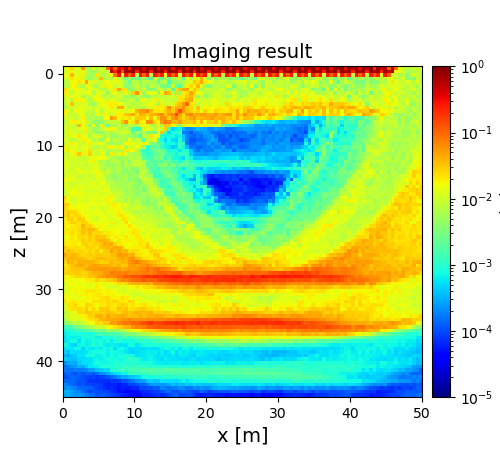

Source data for this figure (header and first rows):
1.199697028549860309e-02, 1.788245635918028417e-02, 2.681104270908033632e-02, 1.124078125685636087e-02, 1.183866804462427140e-02, 5.453142936753391234e-02, 4.838377174735250183e-03, 6.483587189640396126e-03, 1.267612658369380099e-02, 6.974323097086407644e-03, 1.028160290777868462e-02, 7.412157721275593018e-03, 9.473388347678864119e-02, 3.190428246751872976e-01, 9.367366254327003094e-02, 2.974058565438553181e-01, 2.805713685057335538e-01, 6.114214080738928914e-01, 2.284419255633942381e-01, 7.484241405550288162e-01, 5.588438712668054587e-01, 1.000000000000000000e+00, 3.279159546149119642e-01, 7.480328395137912922e-01
1.189789442083566927e-02, 1.312393676080708151e-02, 1.716274375639530517e-02, 1.161192306863616068e-02, 1.333651002377865200e-02, 1.749980356846948457e-02, 6.887390642572680140e-03, 6.275267975517236606e-03, 4.405326061381655174e-03, 6.757862092713479152e-03, 1.072290815853869060e-02, 7.399474969590306983e-03, 9.538784113135448731e-03, 6.066838472537966487e-01, 2.471111980719006562e-01, 6.158253263548739698e-01, 1.358000055507060932e-01, 7.887600383265926940e-01, 6.132908885919814423e-01, 7.462800214792675302e-01, 2.460137965357491185e-01, 8.319333303934766111e-01, 6.265699568813259956e-01, 7.493410053310876062e-01
1.625674970250626933e-02, 1.245593803217773590e-02, 3.891531641477630893e-02, 1.338958085311856006e-02, 1.211195171971578624e-02, 1.840039064494831955e-02, 6.041086512537363444e-03, 5.589918152651272842e-03, 5.800511883975747150e-03, 2.005005092593831542e-02, 7.652835659956086500e-03, 6.145246321767474686e-03, 9.471613208619548974e-03, 1.561665015787469350e-02, 9.620744455682414542e-02, 2.598935472880278819e-01, 1.014559550176459199e-02, 2.696398275747857176e-01, 1.150098179871262422e-01, 2.505576882120327253e-01, 6.438672992739345909e-03, 2.686533557767196712e-01, 1.100405678687473854e-01, 2.406473167974694793e-01
1.163492700881900085e-02, 9.767461533422640979e-03, 2.109345557587462630e-02, 1.496744362850811055e-02, 1.943810476450926611e-02, 9.044368317318056058e-03, 6.697544588031620512e-03, 5.103760507637322523e-03, 6.232730584043073147e-03, 8.537560552727641028e-03, 3.422930217325657887e-02, 4.477029901115441371e-03, 9.510263524490570469e-03, 5.946951649407124230e-03, 1.365021589069606404e-02, 8.272438209524366620e-03, 6.769122549178704061e-03, 2.859048311002707846e-03, 4.109962688903104691e-03, 3.400667370845056499e-03, 2.496532134246098704e-03, 3.584546244857647265e-03, 6.014877155524525620e-03, 2.330042910358676514e-03
8.485103289840619303e-03, 6.938160829010649698e-03, 1.632616563884682279e-02, 1.595223127537684013e-02, 2.119815501864602200e-02, 1.695422945260514555e-02, 4.867067051531365207e-02, 1.126450844942319431e-02, 1.185689565516386858e-02, 1.051439938990405762e-02, 8.218574292392507100e-03, 1.874395468052863709e-02, 1.491832498457109843e-02, 1.268058816409931185e-02, 1.410904934681886554e-02, 1.167027161208815909e-02, 1.030199809979745994e-02, 5.112636522660009286e-03, 2.638229935013571090e-03, 7.598308330733792582e-03, 7.496317629844571201e-03, 3.532922118864406571e-03, 7.520869218636688086e-03, 6.641664371798393536e-03
7.537468156273721687e-03, 6.807809560272055915e-03, 1.618697615205515541e-02, 1.789079742875812271e-02, 8.123337831025482375e-03, 5.978516597884448239e-03, 1.890844871396619303e-02, 1.320767283027237705e-02, 8.410599244014025505e-03, 5.581121539283150773e-03, 1.270242382448912195e-02, 1.037185055789132879e-02, 1.754009924055024636e-02, 1.589295253834053026e-02, 7.841518935691158682e-03, 1.294627133887173501e-02, 7.809644296509570503e-03, 3.936411912188911115e-03, 3.993646570566767445e-03, 6.326295929071005901e-03, 9.068769363017512714e-03, 5.045956730513349343e-03, 6.750959437537490566e-03, 3.745659304538693016e-03
2.220449700889278247e-02, 1.043847767827197660e-02, 1.246627013264342901e-02, 1.796276736689102552e-02, 1.336838498161739379e-02, 1.210532415083622262e-02, 6.824249145687344247e-03, 1.526883671675445357e-02, 1.015122515273087118e-02, 1.070227359763655656e-02, 6.862379634781871213e-03, 7.104753580803548595e-03, 9.394115928648623035e-03, 1.217032815296941080e-02, 2.269386336333079068e-02, 4.794343021718488335e-02, 2.008277522009243796e-02, 2.220994176635510825e-02, 3.493446950600465409e-03, 4.704241634430455718e-03, 8.712233883218501590e-03, 4.614308640731043000e-03, 1.237038424437725097e-02, 3.863371198982266420e-03
1.962851784734211472e-02, 9.193991911950742668e-03, 9.214749207048627752e-03, 1.333556015841322329e-02, 1.224107470227198124e-02, 1.115592226004205947e-02, 1.438462155474357074e-02, 1.622668682677489566e-02, 5.549092641985376578e-03, 1.209030824065360742e-02, 1.261213288020275082e-02, 7.987689293942392202e-03, 4.390208175876058119e-03, 1.387596579192535394e-02, 1.625813559031713540e-02, 8.848862996508524009e-03, 7.278123781404002325e-03, 1.819386411478971996e-02, 8.273333442106791183e-03, 2.689353007703918289e-02, 6.056647577540716365e-02, 2.084161279715640927e-02, 4.531983505333984572e-03, 1.116154099197606137e-02
1.010042985255257819e-02, 1.912073497932844854e-02, 1.361160507260071248e-02, 1.321745649804991277e-02, 1.245529168999351746e-02, 5.777303622993351477e-03, 8.008375934390764284e-03, 7.487657220421710391e-03, 1.342570537132002119e-02, 1.628978489460880530e-02, 9.131245772844531067e-03, 6.332069526078764818e-03, 1.012486160687317734e-02, 5.624579732078741588e-03, 1.023542277105135047e-02, 1.080311496219558270e-02, 1.002966230803027659e-02, 4.196200404107970801e-03, 5.649393239874244549e-03, 4.112548323161268303e-03, 7.838973637974016445e-03, 7.753687158719890955e-03, 5.321446960617945074e-03, 3.785035375406822777e-03
1.053199893456812676e-02, 1.231873294069244645e-02, 6.896265313083755483e-03, 1.843123875525679370e-02, 1.826731790531022082e-02, 1.795630739267351297e-02, 7.854407273913600884e-03, 6.938180020282180838e-03, 9.957820190786906278e-03, 1.686154117829716942e-02, 1.464535016967922695e-02, 1.127945727881221605e-02, 1.079780677182358081e-02, 1.487309627312824283e-02, 1.084076957297704612e-02, 8.332587010661484522e-03, 6.826509534809007546e-03, 7.265955833365604979e-03, 8.585109569979621283e-03, 7.892125662003984451e-03, 4.789345484634028628e-03, 1.318857592306597187e-02, 1.290698594180350947e-02, 1.057743219459068851e-02
8.504268064606211597e-03, 1.218854118658533291e-02, 3.321001844146004994e-02, 1.025242830591836275e-02, 1.029508921020499783e-02, 1.327115265452166043e-02, 1.266687719744510887e-02, 6.351019627431010207e-03, 4.661297693045641719e-03, 7.868542395342306706e-03, 1.650198340302088187e-02, 1.517290938470852897e-02, 1.984516484099825909e-02, 1.925142080578523193e-02, 1.929915234321400927e-02, 1.617124758066380841e-02, 1.257795971356339554e-02, 8.110718619402971022e-03, 8.993590442783323119e-03, 6.524299133564353051e-03, 8.706755900637052834e-03, 6.504360709808584134e-03, 1.164994066993015054e-02, 1.259894305231010724e-02
6.218390032732857946e-03, 1.010470415815883059e-02, 1.102399524721715124e-02, 9.548885775367804696e-03, 1.799262051686733102e-02, 1.067575072784561312e-02, 1.083231277537420253e-02, 1.330507409487889474e-02, 9.113679810430456649e-03, 1.160136565131416296e-02, 9.904479809697013318e-03, 1.247686679824782686e-02, 1.454874182641923731e-02, 2.131694205162920630e-02, 1.110442889111615088e-02, 4.216739172494822496e-02, 4.343576195237183746e-02, 1.188648581934568724e-02, 6.821242515664147597e-03, 1.216985805857437146e-02, 6.590469872594315222e-03, 1.021421898446533971e-02, 6.645514958366229193e-03, 1.291449710114550564e-02
1.734291290158362572e-02, 1.265793712092377378e-02, 8.303092805728832376e-03, 1.527567075233874153e-02, 1.624308454398012969e-02, 1.103262445704772908e-02, 9.808765745658481680e-03, 8.781316307331239399e-03, 7.967207859328199332e-03, 1.534641152040802994e-02, 6.862276725171524878e-03, 1.262225992854004546e-02, 1.283533169008502055e-02, 1.366077716715101073e-02, 1.258394159939449364e-02, 1.523717281616910647e-02, 1.297019103440369935e-02, 1.124533445634097462e-02, 1.508885573936622967e-02, 1.559155668876285351e-02, 3.882847628773392762e-02, 5.152374834209515891e-02, 5.281253649247843324e-02, 6.810521127019059096e-02
1.678452397021992434e-02, 7.243738856837485945e-03, 1.008906289972894520e-02, 8.592919637985280135e-03, 1.193260486484393201e-02, 1.465996034124197704e-02, 5.043624112477129197e-03, 8.864874772646970727e-03, 5.908973017072909582e-03, 1.330698217689707877e-02, 1.128557592268084747e-02, 1.880120352884203164e-02, 1.299593567192725008e-02, 8.624056458986588056e-03, 1.896565617429416331e-02, 1.927301000128102751e-02, 1.916542219097865790e-02, 2.987600258689450394e-02, 3.283364954394835805e-02, 4.850729094840114386e-02, 2.286163349911602555e-02, 4.463718345919007180e-02, 3.762609499176339245e-02, 2.655919154747863123e-02
1.040711104431868428e-02, 1.284972312677193883e-02, 1.071126620139700898e-02, 8.164310874114510952e-03, 1.166518944963896437e-02, 1.857348398670578132e-02, 8.419979497109562894e-03, 6.101697176287628269e-03, 6.579876228221897237e-03, 5.640717205515870768e-03, 6.301773807304133362e-03, 1.558152053157809899e-02, 1.684309304632712612e-02, 5.275499005695029331e-02, 3.283542923549642722e-02, 1.574889211393384197e-02, 2.217870170295900209e-02, 1.849019151075661019e-02, 2.355433686825989664e-02, 1.226574491727230876e-02, 3.020856015051429436e-02, 2.993573192789112519e-02, 2.855814210000612655e-02, 1.777698378994448797e-02
8.082625281581766116e-03, 1.040829644367181027e-02, 1.880529943148530336e-02, 1.888316390528388053e-02, 1.304203705581695634e-02, 1.734114155644062710e-02, 8.287943219671089351e-03, 8.868344495193901736e-03, 4.380032230556613580e-03, 4.154350757041448856e-03, 4.047149772000466043e-03, 6.137542345133235530e-03, 7.290209663574344530e-03, 9.367610361479360506e-03, 8.844063608671766732e-03, 1.020088922469821607e-02, 3.187679430437033445e-02, 5.530414821464715858e-02, 1.749027256791066062e-02, 2.119595438628939232e-02, 4.210549455441300881e-02, 1.835375676320846750e-02, 1.814410043510655476e-02, 6.569341796564528990e-02
1.098708977374852382e-02, 8.093563670352419206e-03, 9.811095191978629754e-03, 7.673492763386613111e-03, 3.611698674575194307e-02, 1.469628865866871512e-02, 8.742699961482237186e-03, 4.852629218216008428e-03, 1.621950626724474875e-02, 4.006534330385849718e-03, 1.438784294903949941e-02, 6.433734296829661525e-03, 2.557166687808028020e-03, 5.535435929178119871e-03, 5.923904937163835920e-03, 8.625539488539635605e-03, 5.826533740553617620e-03, 5.124439513553393118e-03, 7.815312475560368469e-03, 6.360589191774372250e-03, 6.301551635858891436e-03, 1.019962229005220121e-02, 1.731240352944975538e-02, 1.128727451564475945e-02
1.077364673339172886e-02, 1.029545166393059340e-02, 1.175631632411573008e-02, 9.914886304221713284e-03, 1.189014472460504096e-02, 1.405383075366511969e-02, 1.945134024140065393e-02, 7.388766671016324707e-03, 5.065041620113410435e-03, 5.035149612124122272e-03, 8.408532468082612413e-03, 1.127883375497183011e-02, 1.378512394352403476e-02, 1.933666061785302773e-02, 1.306855960936273951e-02, 6.942025429143252289e-03, 6.549027051470169940e-03, 8.893930939616193423e-03, 5.272738512055781361e-03, 1.373166763152940031e-03, 1.167327229450134795e-03, 1.631355720692671254e-03, 1.207361984507109715e-02, 1.540036939690065873e-02
9.149229169810877207e-03, 1.982230603918642628e-02, 1.125039127382666641e-02, 9.010808803725147559e-03, 1.023923262779248208e-02, 1.057499678395558765e-02, 2.039138456312529490e-02, 6.986039459996784898e-03, 6.490803612397200509e-03, 4.283983203993695088e-03, 3.880211337084720543e-03, 6.989865949813658767e-03, 7.634201074595245960e-03, 5.887573917668010269e-03, 8.224562161751347925e-03, 9.016022162966720252e-03, 1.194657769122252529e-02, 1.136517030872584086e-02, 7.625923520202313247e-03, 2.593275052155641271e-03, 5.058167021722801207e-03, 3.898031930596595161e-03, 6.216975141991475454e-03, 3.373893117120674474e-03
1.051248811314825851e-02, 8.873108835671245087e-03, 1.464263789321998410e-02, 1.512375492758465285e-02, 2.118018286737937891e-02, 1.373232834236801092e-02, 1.309538682699894381e-02, 6.575944894261771638e-03, 1.072478861700189821e-02, 1.164432336190966005e-02, 9.815305991921277617e-03, 3.845831013834115353e-03, 8.006296374615381670e-03, 5.234809108045939373e-03, 4.318009963647315846e-03, 6.010765111796961824e-03, 7.981941288307852628e-03, 5.978475976360449543e-03, 5.475625443710024909e-03, 4.137586940784160165e-03, 3.308618156254591013e-03, 1.745567262308093384e-03, 6.658300467982297688e-03, 8.998918236762080275e-03
1.393142512554670920e-02, 1.017620437550922907e-02, 7.283605543722967979e-03, 8.135790826153293728e-03, 1.172795868565577534e-02, 1.949357650483505774e-02, 1.779259022424305864e-02, 1.227289526533682437e-02, 6.319769479671011499e-03, 7.940200730501180068e-03, 4.429682635835575921e-03, 7.001078912741712061e-03, 1.560191934240916060e-02, 5.608402714022514904e-03, 1.082481882765996134e-02, 5.710486204981209818e-03, 7.396593370447591791e-03, 6.733654529363350405e-03, 1.483362404551442221e-02, 6.966389313103924646e-03, 1.045908487139363824e-02, 6.011615105613416117e-03, 1.966540016716060088e-03, 7.243235945211093200e-03
9.434855563287861471e-03, 1.357951367227082894e-02, 1.934189295266618494e-02, 1.400238398894310295e-02, 9.947301108379923498e-03, 9.380228285094771579e-03, 1.223115615134285142e-02, 1.990303547450402583e-02, 1.212320383248306765e-02, 1.319704753915543032e-02, 1.433368895339492445e-02, 1.358695216846984334e-02, 5.735965518953771436e-03, 4.580030547197019158e-03, 5.746690118862288546e-03, 5.019500250551664142e-03, 7.190746924878271655e-03, 1.731656175703287157e-02, 1.756771632335573860e-02, 1.398258705751712246e-02, 1.036322356446885140e-02, 1.626337995105628029e-02, 1.991491276366866292e-02, 1.356143106898515666e-02
1.766841576936198366e-02, 9.239413300460196793e-03, 1.261339435726325717e-02, 1.521058821882030100e-02, 9.003403474422187400e-03, 1.403174397632553187e-02, 1.468855893325476426e-02, 1.043418243806880537e-02, 8.526399077155041514e-03, 6.580704899201497704e-03, 1.018641294688187211e-02, 5.563173310667121618e-03, 1.767445462213607446e-02, 1.676057704165219778e-02, 1.145169339549594913e-02, 1.802400881998030002e-02, 1.701588069278308496e-02, 6.446580439133110449e-03, 1.262570856381226361e-02, 9.336028380083263162e-03, 1.633228641218662305e-02, 1.006493991006678426e-02, 6.085739295067561262e-03, 1.033544114207775137e-03
1.451639227491684572e-02, 2.011116339599999456e-02, 1.540019900911281624e-02, 1.267904954891624879e-02, 1.056543793467295232e-02, 1.140052289874485952e-02, 1.743123993232532226e-02, 2.339634906367454512e-02, 9.210105693852331174e-03, 9.693863222091902640e-03, 1.162521912624439081e-02, 8.994068119988861756e-03, 4.988180647272110087e-03, 7.724163123957808463e-03, 7.140576072260655834e-03, 7.251949514967289019e-03, 7.596950228447555895e-03, 2.023772220651104403e-02, 1.756443825902985478e-02, 1.745127411691799538e-02, 7.394794760622114445e-03, 2.513028057193028141e-03, 1.258486144509199161e-03, 1.153995172976772336e-03
1.059846493985687477e-02, 1.023138677658325460e-02, 1.313469207370700567e-02, 1.918222141768781419e-02, 2.893891700525235214e-02, 1.907939379129410321e-02, 9.527564035320576843e-03, 2.765866243934004751e-02, 1.107670826958313294e-02, 8.748556612029266891e-03, 1.550027235738600864e-02, 1.087507467370025724e-02, 4.894315300316628113e-03, 1.902147058526031803e-02, 8.210082703117059857e-03, 1.456163989552154529e-02, 2.259052517117102546e-02, 1.258589016173576255e-02, 6.738389271211749250e-03, 6.004404252246370137e-03, 6.654553914791890359e-03, 3.869482700737559601e-03, 1.562972889658985082e-03, 9.998631482022067238e-04
1.244735535204691268e-02, 8.443315794133519209e-03, 1.311647168425895960e-02, 1.109293001422571867e-02, 9.521233456047399971e-03, 8.395149337883957980e-03, 9.894105232252967119e-03, 1.259313729937917847e-02, 1.453793362781940005e-02, 1.588565250164116274e-02, 1.600354733939126847e-02, 1.410838477491629071e-02, 9.548015927389448196e-03, 6.506891999942233940e-03, 6.462334543291822254e-03, 4.601596642743961685e-03, 6.197777825052886921e-03, 5.704158745361443544e-03, 6.395863140282444410e-03, 7.512460390803931201e-03, 6.629534603011945360e-03, 6.942330985342789161e-03, 1.939882991721419590e-03, 1.606343966559911412e-03
1.279930032341211610e-02, 1.203855067095102420e-02, 9.742577796638217727e-03, 1.074774175684744051e-02, 1.051886617289847677e-02, 1.063029178086761194e-02, 1.012796795952551274e-02, 1.283617118857200215e-02, 1.798527579384047101e-02, 1.047565138065927222e-02, 5.886811938608652213e-03, 8.516484148277944990e-03, 4.740794680957844363e-03, 7.968387284787596669e-03, 7.128705077616438388e-03, 6.406359044412851360e-03, 3.875083357851122519e-03, 7.141291629715308675e-03, 4.061948960532157406e-03, 8.157068726701535710e-03, 9.280191517789063496e-03, 7.895296012351107548e-03, 6.536090153879577092e-03, 2.428338017852977281e-03
1.301264495718970106e-02, 1.116078327528426464e-02, 1.009654772844051709e-02, 9.980559867285548892e-03, 9.264951724562816432e-03, 1.021336578016101594e-02, 7.246741302670463465e-03, 1.232137021256236170e-02, 9.979671264410013704e-03, 1.245100302431330873e-02, 7.233046033830526841e-03, 7.686856391789539771e-03, 4.794181327181402420e-03, 5.338157515378747983e-03, 4.841403387212483631e-03, 7.657695255205879820e-03, 3.238924836842707339e-03, 7.185446466963727082e-03, 5.420793351292377271e-03, 8.384229894547047535e-03, 9.047400081067616742e-03, 8.510028605977864452e-03, 6.529851582021198309e-03, 2.052422736657769867e-03
1.211002158218742533e-02, 1.355845938409359734e-02, 7.916584565026727610e-03, 1.313876081480671795e-02, 1.286094330976511255e-02, 8.906268081714636964e-03, 1.147865963730346391e-02, 9.526021558162109382e-03, 1.375427387810779570e-02, 1.284102364731473309e-02, 6.877110141261286169e-03, 5.755328497949185884e-03, 7.784246983205806575e-03, 5.734534062552689923e-03, 5.831925027037586536e-03, 7.011079674386126726e-03, 5.129475735939455737e-03, 4.196853426381955306e-03, 6.603423409522211039e-03, 3.100981897707841706e-03, 4.731850914083496513e-03, 7.456249417058631417e-03, 7.058535323506334030e-03, 4.270739472200703844e-03
1.127276035614038600e-02, 1.059524115063841497e-02, 1.098258199281802218e-02, 1.036476749317345215e-02, 1.398317753172178060e-02, 1.295310086328748354e-02, 1.126849193731387956e-02, 1.120773305858639712e-02, 1.249752300036927229e-02, 1.648462883127781858e-02, 1.214456827992594842e-02, 6.081679939065657257e-03, 9.738782485526068650e-03, 6.321911688209680587e-03, 5.480781004983998998e-03, 7.265171436873089743e-03, 3.414024487593857963e-03, 4.468106605750078904e-03, 4.487903041900326642e-03, 4.674809573550599631e-03, 2.819938514160214970e-03, 1.038828234386854690e-02, 8.124644675711575545e-03, 5.519702631902302647e-03
1.115148655154992244e-02, 1.126914109748590638e-02, 1.301798046382800396e-02, 1.188238142817019463e-02, 8.449930263837506991e-03, 8.668945797531794895e-03, 1.323494608977582310e-02, 8.759570956533622652e-03, 9.963737770698970209e-03, 1.522683630246208196e-02, 1.265294585542780029e-02, 9.417456528265762128e-03, 6.683207787312050660e-03, 5.476789872570816953e-03, 3.720752470826971942e-03, 6.186110978118288493e-03, 5.638339545485359164e-03, 6.177699404380663541e-03, 3.797199287133295239e-03, 5.401927118824135371e-03, 4.583426362824977347e-03, 1.100628925165475849e-02, 7.825271515814352999e-03, 5.266397368083809011e-03
1.668993268262658480e-02, 1.411696650588439676e-02, 1.418851724866610625e-02, 1.206281993322889240e-02, 1.161926250201175681e-02, 9.480587733324250671e-03, 1.151842556063440229e-02, 1.236216343726440070e-02, 8.473718594952842076e-03, 1.275726742530095860e-02, 1.007903008424136312e-02, 1.154298514300001154e-02, 6.146992331460232953e-03, 6.347837301823471869e-03, 4.453922023224822155e-03, 4.914252811154319091e-03, 4.955605010970736551e-03, 6.791922290399749970e-03, 3.086772777900231423e-03, 5.366263512046864567e-03, 3.260408381357522613e-03, 4.473157397757612612e-03, 9.585367273452213149e-03, 9.311858897903580595e-03
1.220023015438862282e-02, 1.115214468087645169e-02, 9.525945738829371887e-03, 1.030698740997944632e-02, 1.029508376599837585e-02, 1.130698785286932302e-02, 1.020203421850675134e-02, 1.159094357711162003e-02, 1.336122529165712988e-02, 1.008831853979182472e-02, 1.677732465700762163e-02, 1.558694821180014144e-02, 7.803857872687525524e-03, 7.525538610049660980e-03, 6.271863368256848544e-03, 6.484213228547816912e-03, 6.022139254738624430e-03, 5.290463951623518291e-03, 6.277297326647900827e-03, 5.228479415927841933e-03, 4.237626560490069701e-03, 2.788951464299621336e-03, 6.683903582525711415e-03, 7.370084767944440514e-03
1.317398248850381454e-02, 1.442951749987555002e-02, 9.171143403223341525e-03, 1.263020440953968593e-02, 1.345366756934494867e-02, 1.291491222507025645e-02, 1.144802379764117868e-02, 1.212278683052401933e-02, 1.402386918677929473e-02, 1.186830388059225729e-02, 1.256483687654881554e-02, 1.096465685589125688e-02, 1.202362240569171750e-02, 6.565491987447825452e-03, 6.642192331004398258e-03, 5.788697527202727421e-03, 5.324173844504434885e-03, 5.464622131765723909e-03, 7.516228299084324813e-03, 4.183105111785621021e-03, 3.601722385275238272e-03, 5.482734483141049261e-03, 3.642488719631633513e-03, 5.991085694068949176e-03
9.933782592503010572e-03, 1.317080457837637233e-02, 1.398537882243203537e-02, 1.438657313686458189e-02, 1.312764522118944205e-02, 1.198700314422885063e-02, 1.047631198210111601e-02, 1.131230285674905342e-02, 1.040487388057365070e-02, 1.130232905065138745e-02, 1.180409229621485340e-02, 1.610834217686805958e-02, 1.366520795047595181e-02, 7.902792890000877313e-03, 8.320854609475604458e-03, 7.657325347647131984e-03, 7.521654888550693106e-03, 4.873473169166024632e-03, 5.975370360718533849e-03, 5.748874420925331220e-03, 4.244639162111712646e-03, 5.625286609905105761e-03, 3.200942707456442844e-03, 4.820613372731053989e-03
1.014540876047865040e-02, 1.067046289105556649e-02, 1.655754102083376034e-02, 1.575151182972102382e-02, 1.560181810909993909e-02, 1.333020945235580297e-02, 1.177080004311933069e-02, 1.138912564430672944e-02, 1.383283373716135377e-02, 1.293405959909599452e-02, 1.063444130147257576e-02, 1.156590445729571009e-02, 1.251550291023138632e-02, 1.155460867780817510e-02, 8.836516829603461437e-03, 1.003447357356682459e-02, 6.893232431500040565e-03, 6.007738426446343830e-03, 6.119341294335849460e-03, 6.381810954650196481e-03, 3.493766278498739407e-03, 5.544868067381157617e-03, 5.079959202579567047e-03, 5.047414392404583720e-03
2.397123654034582010e-02, 1.211747465412467764e-02, 1.070001039335138036e-02, 1.119392188484581892e-02, 1.453801712216619586e-02, 1.180808364834317302e-02, 1.298253560640197889e-02, 1.186984428058643001e-02, 1.323316073983739349e-02, 1.164104535708960185e-02, 1.436276367729158281e-02, 1.448212051104525930e-02, 1.826116565016972990e-02, 1.907935489475688293e-02, 1.137838670705598222e-02, 8.216512068896456716e-03, 6.525571701311996299e-03, 6.306711875903519421e-03, 8.073666215438734736e-03, 5.165506188569209990e-03, 5.190799855691083375e-03, 5.309892635088380407e-03, 5.045979557880682538e-03, 4.359190090775471108e-03
1.946367535450209060e-02, 1.550407051275238569e-02, 1.098815808938493656e-02, 1.060761120244810979e-02, 1.509853003616917246e-02, 9.481233482756130579e-03, 1.188631299908426454e-02, 1.330767053469509610e-02, 1.388385480967285063e-02, 1.296398100331848033e-02, 1.171192346786539829e-02, 1.260650686481633656e-02, 1.878539081230709562e-02, 1.340687275585858602e-02, 1.011392133877808859e-02, 8.686723041753264402e-03, 1.099541745602151781e-02, 5.640413528536065112e-03, 8.531805622826349467e-03, 5.471835676481098115e-03, 9.580821505135658778e-03, 4.979926548880513060e-03, 4.806246977913655564e-03, 3.243939275556400118e-03
2.768652682382411953e-02, 2.694944045116970735e-02, 1.242420083584394597e-02, 1.322142446450863540e-02, 1.472057565214890569e-02, 1.586524876774934867e-02, 1.666120906560350848e-02, 1.229864651430068699e-02, 1.599854676244786417e-02, 1.320427774738240287e-02, 1.485255814871000619e-02, 1.484340031525699030e-02, 1.146354587867783915e-02, 1.892737852442213931e-02, 2.049919024990577363e-02, 1.568541389199039349e-02, 8.694042333187594618e-03, 1.510184924292275188e-02, 9.096050535424999098e-03, 7.590767703163160511e-03, 7.658026671148332291e-03, 8.497600548330453210e-03, 4.360761300748439498e-03, 4.781941225010494234e-03
2.566835761312586534e-02, 1.939925196957233491e-02, 1.742016416934157735e-02, 1.725203912723455649e-02, 1.546070645946051245e-02, 1.489997357552847422e-02, 1.270565514391471147e-02, 1.381219330116488855e-02, 1.033589557542524337e-02, 1.368197815638442713e-02, 1.011879403470913354e-02, 1.207947746432686160e-02, 1.152973629877740783e-02, 1.710624623516599288e-02, 1.688233689989691866e-02, 1.503304348850676223e-02, 1.079676560882277328e-02, 1.077968625544209122e-02, 8.450150046296430253e-03, 9.099274882329373704e-03, 1.081711361439395905e-02, 8.579938448475855906e-03, 8.106554148335925331e-03, 5.687926451505029811e-03
2.476784231411571086e-02, 3.016118715075383205e-02, 2.448369839776421211e-02, 2.455874318333736359e-02, 1.839331214878568710e-02, 1.377482386458673581e-02, 1.377092053468296010e-02, 1.192643172512680358e-02, 1.460828698617041080e-02, 1.350763623269105214e-02, 1.404995128107548383e-02, 9.395234181076947411e-03, 1.406940478750675488e-02, 1.315779890791432365e-02, 1.630934205208794952e-02, 1.965858201592943222e-02, 1.383076439292754006e-02, 1.158653305132826584e-02, 1.116029768048965205e-02, 8.465220360879710526e-03, 5.856578841709381318e-03, 1.078554612851413165e-02, 6.477329572533701424e-03, 7.288104973353067527e-03
2.688672841056657589e-02, 3.180323074641894926e-02, 2.184015863558638401e-02, 2.710184426351119197e-02, 2.604332988337552598e-02, 1.680501750599388069e-02, 1.528580438863653100e-02, 1.421334315683028642e-02, 1.250158836997838224e-02, 1.394053126958545025e-02, 1.474164214493580739e-02, 1.417325829820736093e-02, 1.011756266200083965e-02, 1.525181293433552736e-02, 1.447011178606091852e-02, 2.244468245749963592e-02, 2.023286496276548857e-02, 1.723599287780592376e-02, 1.214330312429766356e-02, 1.121185521549403555e-02, 8.594760246803206244e-03, 6.629516060696383044e-03, 1.227881267695010020e-02, 7.166804646586233049e-03
1.862056666882314429e-02, 3.070828292844372809e-02, 2.803143833535903101e-02, 1.938350101955052182e-02, 2.907754400548982765e-02, 2.718549682681754842e-02, 1.617372356678874884e-02, 1.337887219100824046e-02, 1.192820497897310351e-02, 9.691338192629688972e-03, 1.402277303532480091e-02, 1.661107225297795212e-02, 1.339139100882976580e-02, 1.037555376363449335e-02, 1.348553231852292304e-02, 1.592730022361650566e-02, 2.237087392735453290e-02, 1.924946776268896681e-02, 1.305265153480324875e-02, 1.581992266580230927e-02, 1.049484131471761783e-02, 1.094777223979695804e-02, 7.875193331055227453e-03, 1.016253424162924350e-02
1.978817790539761853e-02, 1.986227349126419572e-02, 2.842959551827956358e-02, 2.663531779993428064e-02, 2.181497213953524292e-02, 2.750744244297705782e-02, 2.499164435424213598e-02, 1.890167351517359901e-02, 1.480402839902978003e-02, 1.507391504713565152e-02, 1.362716929635906030e-02, 1.546188870546118081e-02, 1.342511544666059875e-02, 1.905486211939341062e-02, 1.065204724045923715e-02, 1.282900155377862672e-02, 1.453107938898452224e-02, 2.377812953119979103e-02, 1.573643733156982263e-02, 1.032247734325040210e-02, 1.222445937343916850e-02, 1.126699222597870968e-02, 1.133147466090669159e-02, 9.929857020178385271e-03
1.918243663534371576e-02, 1.623644663521702294e-02, 2.031046850190068934e-02, 2.284102667568611855e-02, 2.250949067111633270e-02, 3.770886421066278749e-02, 2.543862606382762612e-02, 2.863842506766302309e-02, 1.921368145453533974e-02, 1.426431494846930152e-02, 1.741287981725749348e-02, 1.628614873579363465e-02, 1.440001349550874311e-02, 1.134244373053226208e-02, 1.422133600644650067e-02, 1.442022289966131583e-02, 1.338912842205819409e-02, 1.548189345020170408e-02, 2.294567095951054875e-02, 1.694037320312852257e-02, 1.209793283157814883e-02, 9.811607440073423850e-03, 1.194387201497453845e-02, 1.303221093379178241e-02
1.905787076098091476e-02, 2.238423202124659867e-02, 2.242477683465091479e-02, 2.040722165015617165e-02, 2.593004790000648374e-02, 3.341791017125544938e-02, 2.930046393567953614e-02, 3.745376859595382635e-02, 3.826635408226677915e-02, 2.470697534200275505e-02, 1.565981449534081804e-02, 1.403719763701303039e-02, 1.408044856320542389e-02, 1.646014871463799545e-02, 1.644017348834841963e-02, 1.533694644894070987e-02, 1.298691520369493584e-02, 1.507620285204863339e-02, 1.647824597953718648e-02, 1.997560163418163684e-02, 1.821612572848299930e-02, 1.407264282688163413e-02, 1.413263482982402529e-02, 9.808586768456469679e-03
2.036482274803830955e-02, 1.933863110240284858e-02, 2.438243787573425927e-02, 1.829693529300048180e-02, 2.337636078167814463e-02, 3.210524873577238342e-02, 2.553073985752774694e-02, 3.516468401589727816e-02, 2.405336582008813298e-02, 2.514093835529126325e-02, 2.435354187915218099e-02, 1.937294974370911207e-02, 2.052806884346190450e-02, 1.970860232148510457e-02, 1.522620105086939547e-02, 1.484402847753189120e-02, 1.259945039048711475e-02, 1.509098314509108203e-02, 1.807007784160419295e-02, 2.219661004955214914e-02, 2.043908071457318024e-02, 1.205036859392919282e-02, 1.036125940506570954e-02, 1.535603018559410053e-02
1.645397773112851347e-02, 1.535939811206432984e-02, 2.130821899060952179e-02, 1.771079668418688510e-02, 2.444700607851139559e-02, 2.489127957064903723e-02, 2.196575334064161319e-02, 3.070485874881727015e-02, 2.473868238365036637e-02, 3.334572902588076038e-02, 2.880580655887080704e-02, 3.259165772029168351e-02, 2.382247265517450224e-02, 1.504943871823062433e-02, 1.931668883010286344e-02, 1.802559633974112549e-02, 1.295655061384814663e-02, 2.023230926039066083e-02, 1.394932359333997396e-02, 1.673064605948510614e-02, 2.173763193546815811e-02, 2.001323996820172924e-02, 1.376244835602297677e-02, 1.530121570913393382e-02
1.857965336404630505e-02, 1.761040254538298599e-02, 2.020097684667771301e-02, 1.829194452630741527e-02, 2.176138816560836686e-02, 2.896203481272480174e-02, 2.400219339440785513e-02, 2.786010311933185060e-02, 2.419237362549069015e-02, 3.142841167704232830e-02, 4.103866513256790999e-02, 3.778546725525884498e-02, 3.471328643268108832e-02, 2.276883164006033786e-02, 1.379183914979316590e-02, 2.040529231551199349e-02, 1.475237222205499563e-02, 1.947559918523289468e-02, 1.767842080878238159e-02, 1.723192183087923421e-02, 1.812937100388175432e-02, 2.232955845601051689e-02, 2.055091777382333021e-02, 1.444260509696293666e-02
2.002918497264005726e-02, 1.991728495795139567e-02, 2.046789346963949485e-02, 2.081916763738951570e-02, 1.674390730548934794e-02, 2.623910085165547315e-02, 2.858100667629634786e-02, 2.381845026368893323e-02, 2.616645232276396810e-02, 2.775543852861369828e-02, 3.153011527790254565e-02, 4.663534811673304692e-02, 3.825963234522708478e-02, 4.431422095442913434e-02, 2.650055028121061848e-02, 2.069935079693678570e-02, 1.751346635599974541e-02, 1.687439566475850902e-02, 1.642407936661298765e-02, 1.683989194214281088e-02, 1.776259164314538536e-02, 2.302166211464186721e-02, 1.843401899418114706e-02, 2.780577556817925150e-02
2.925701285662501636e-02, 2.363036557426261355e-02, 2.081905728519684723e-02, 2.671511235949306645e-02, 2.243950573808714197e-02, 2.080075429135315110e-02, 2.634564204378128660e-02, 2.638488263218394941e-02, 2.664870718463356603e-02, 2.223484904315781857e-02, 3.207157524227034762e-02, 3.592989356774931031e-02, 3.902652585645397659e-02, 3.548821236700160781e-02, 4.569097719971689647e-02, 4.259672534347017786e-02, 3.444316410551567093e-02, 1.657020837997104368e-02, 1.700822830696714638e-02, 1.964381478096480227e-02, 1.911822079777947617e-02, 1.819752454117537152e-02, 2.338627525938200002e-02, 3.026707243068204115e-02
2.800063597214498198e-02, 3.648612110500976113e-02, 2.882297955012064553e-02, 2.296666848597308380e-02, 2.580720737706705681e-02, 2.427967478794346157e-02, 2.151972406581634939e-02, 2.530427932349837289e-02, 2.277652522676170896e-02, 3.120428743157932852e-02, 1.974354820559074547e-02, 2.949311847462562225e-02, 2.867175118196388026e-02, 4.984690430664803079e-02, 3.498974942234752555e-02, 4.409756036291936215e-02, 3.529735265747176165e-02, 3.677007916607386712e-02, 2.343043893844887898e-02, 2.609374123108854429e-02, 2.302537205444282059e-02, 1.958761505693325591e-02, 1.723639020227952373e-02, 1.850982762223286199e-02
4.524402944653640318e-02, 3.244945617605963367e-02, 3.681548842475211580e-02, 3.738001912796912185e-02, 2.948279201402285998e-02, 2.433969639266382254e-02, 2.670288612267422354e-02, 2.918797248616795265e-02, 2.595907631379235775e-02, 3.057898956674810070e-02, 3.047703470631151976e-02, 2.635102828560830640e-02, 2.741576903768761647e-02, 3.353032486410040258e-02, 3.638956887880814145e-02, 5.238695117572541443e-02, 4.745302234567446570e-02, 5.082267419109300077e-02, 3.848607967849183853e-02, 4.165294803332024454e-02, 2.106056742812355623e-02, 2.251330636787358605e-02, 1.991142822243429159e-02, 1.729490741571594603e-02
3.187313043904092119e-02, 4.097518630591484579e-02, 4.133930870560536402e-02, 3.676691122030407988e-02, 3.715818196212797297e-02, 3.704590965847288225e-02, 2.971148922414445018e-02, 2.450727004721374100e-02, 3.180244360035078266e-02, 3.318348231245388941e-02, 3.655278584433838129e-02, 3.628453560259458505e-02, 3.301587931343923782e-02, 2.888425846223059354e-02, 3.207684545579425617e-02, 3.848309907911762889e-02, 4.735867983564732986e-02, 4.078745263295897178e-02, 5.242378242823183404e-02, 5.859537057324142734e-02, 3.804080383665665172e-02, 3.529066326732853420e-02, 2.284542197248884410e-02, 2.373970614206661819e-02
2.609871582459740574e-02, 4.157003892211295210e-02, 3.647938290076339907e-02, 3.046309989342453270e-02, 4.250021204944982867e-02, 3.914329537216233723e-02, 3.925644687281645145e-02, 3.784964052884789293e-02, 3.851709348504585295e-02, 3.405460681890070535e-02, 2.586196307508835043e-02, 2.937685834660491019e-02, 2.811157345471163027e-02, 3.877100458526438337e-02, 3.254538655925936358e-02, 3.585032963970725267e-02, 3.898930242437904231e-02, 3.648478977183852029e-02, 5.525762275137716811e-02, 6.653585704959054381e-02, 7.698785883872591440e-02, 5.683934223428887406e-02, 4.969946701673602640e-02, 4.606470285844762452e-02
2.048665838480998730e-02, 2.508670510182498675e-02, 3.252143893584983486e-02, 3.649447624871921675e-02, 4.328558638704330802e-02, 4.392328257925690732e-02, 3.310429830184754424e-02, 4.143379394281051370e-02, 4.933279996795444933e-02, 4.766873631611517892e-02, 4.126870482680285168e-02, 4.281079515684899778e-02, 4.105868214070416966e-02, 3.850829242901607913e-02, 3.194608107697940319e-02, 3.993291561961127834e-02, 2.762539445605421279e-02, 3.175653388365939911e-02, 5.092653365755864941e-02, 5.298251991171704783e-02, 4.869417467699129615e-02, 5.572572674377340024e-02, 5.597030223691519535e-02, 6.525834239829791938e-02
2.422596234237685275e-02, 2.406486946293571322e-02, 3.042189375519531794e-02, 2.966067863960909073e-02, 3.195401866689674686e-02, 3.238215080634677945e-02, 4.201715321828103367e-02, 4.915125862755410219e-02, 4.922743922325991534e-02, 5.178014582614851730e-02, 5.502597470068449487e-02, 5.499523597002307224e-02, 5.258284417047950909e-02, 5.033189370392800871e-02, 5.655043390383838325e-02, 4.793058466285118890e-02, 3.759275869713196716e-02, 4.593953916572086904e-02, 5.235290695984045478e-02, 4.750333568629647868e-02, 5.518821899991901286e-02, 6.338626884093612190e-02, 7.004682425903868692e-02, 8.918366953212199244e-02
2.600915346803876066e-02, 3.111116724300332786e-02, 2.716746860747966050e-02, 2.992349800183242980e-02, 2.993013347223035664e-02, 2.416296807744300681e-02, 2.832608781369389331e-02, 3.240549295110062289e-02, 4.129443763749765517e-02, 4.001237868082518911e-02, 4.269942270261389144e-02, 5.585437803146482694e-02, 5.535035129630167666e-02, 7.756649570089212131e-02, 7.337520646257619794e-02, 7.388712707367731114e-02, 6.206595653829834885e-02, 7.932890976294038055e-02, 6.694622426416708960e-02, 6.418433657863205355e-02, 7.023523380585215692e-02, 7.236171386572880226e-02, 7.720954562407952859e-02, 8.262743308417959398e-02
1.700458547413028973e-02, 1.347249478894262283e-02, 2.146993757450432749e-02, 2.334919774233817219e-02, 2.586373857104557611e-02, 2.409249494675728964e-02, 2.591791972828317095e-02, 3.339715935428430593e-02, 2.902721635034479983e-02, 4.199644827542398096e-02, 5.153091839453441403e-02, 5.215752503179726246e-02, 7.001734787221335077e-02, 5.773856223901741719e-02, 7.266786547654206785e-02, 8.808735931207084535e-02, 9.081822377499064458e-02, 1.173546448934316561e-01, 1.042025119913507630e-01, 1.336998066389798456e-01, 1.211796546650184270e-01, 1.364914737283393908e-01, 1.695999663832578608e-01, 1.972165319006213557e-01
1.735529822116509829e-02, 1.690617805428118112e-02, 1.408592394604314853e-02, 1.587519194952414017e-02, 1.600357864462797000e-02, 1.653678468883291661e-02, 1.976742438237616764e-02, 2.023140461158324382e-02, 2.014577471448905296e-02, 2.870730421954081901e-02, 2.244410444042186509e-02, 2.496773622208926444e-02, 2.937473191753275925e-02, 2.980341814707761564e-02, 3.551488963764868473e-02, 5.488335417586651110e-02, 7.131478765534303432e-02, 6.366311984247860489e-02, 7.789973147755754890e-02, 9.131939583983658681e-02, 9.770716571487449154e-02, 1.035996554600791125e-01, 1.159162027326027244e-01, 9.808094888995157190e-02
1.113536367117573533e-02, 1.593118090127997738e-02, 1.677866060355856156e-02, 1.622441392995934567e-02, 1.238255059290448157e-02, 1.592297051304264466e-02, 1.449589257657259676e-02, 1.215764308450011794e-02, 1.519652280455639250e-02, 1.782999076122361581e-02, 1.366518737973629327e-02, 1.321578368090283763e-02, 1.362786155797011262e-02, 1.778887256781991333e-02, 1.953434919241036488e-02, 2.430160898020772287e-02, 2.115859057127035536e-02, 2.549095985288019409e-02, 3.280188213404389153e-02, 3.974053321018999191e-02, 4.210442245615209078e-02, 4.335014889346467531e-02, 4.286664477652389615e-02, 5.128976017880817334e-02
... 31 more rows
